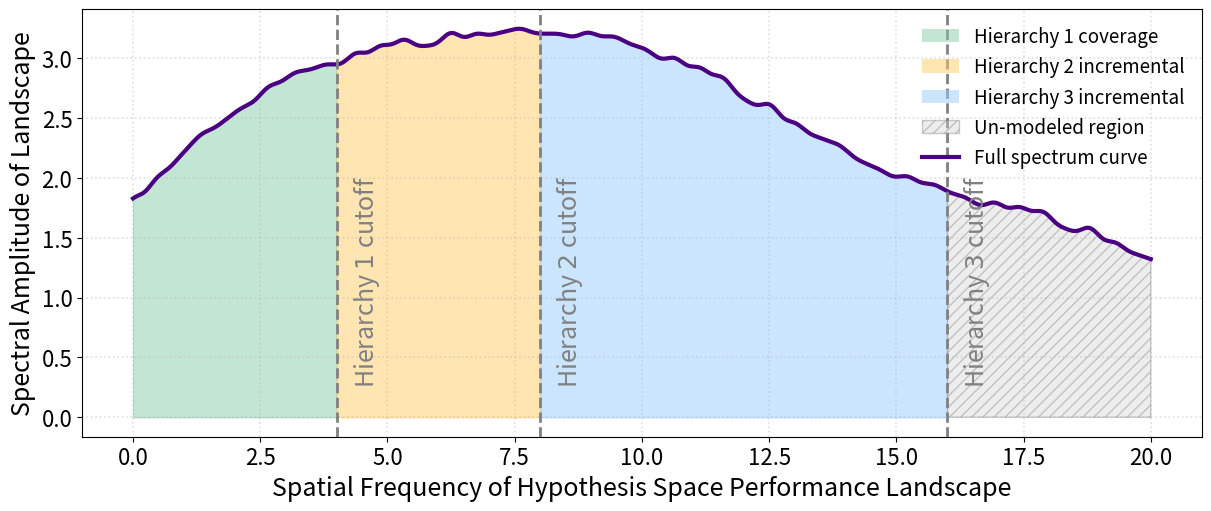

Source code (Python):
import numpy as np
import matplotlib.pyplot as plt
from matplotlib.patches import Patch
from matplotlib.lines import Line2D

# Define color palette
colors = ["#88CCAA", "#FFCC66", "#99CCFF"]

# ------------------------------------------------------------------
# 1. Frequency axis and irregular spectrum
# ------------------------------------------------------------------
frequencies = np.linspace(0, 20, 3000) 

def irregular_spectrum(f):
    np.random.seed(42)
    peak_centers = np.linspace(1.5, 21, 12)
    amps = np.linspace(0.9, 0.3, len(peak_centers))
    widths = np.random.uniform(2.5, 4, len(peak_centers))
    spectrum = np.zeros_like(f)
    for mu, amp, w in zip(peak_centers, amps, widths):
        spectrum += amp * np.exp(-((f - mu) ** 2) / (2 * (w ** 2)))
    noise = sum((0.05 / i) * np.sin(i * f + np.random.uniform(0, 2 * np.pi)) for i in range(3, 15))
    spectrum += noise
    return spectrum

s_full = irregular_spectrum(frequencies)

# ------------------------------------------------------------------
# 2. Hierarchy cut-offs
# ------------------------------------------------------------------
cutoffs = [4, 8, 16]
labels = ["Hierarchy 1 coverage", "Hierarchy 2 incremental", "Hierarchy 3 incremental"]

# ------------------------------------------------------------------
# 3. Plot using constrained_layout
# ------------------------------------------------------------------
fig, ax = plt.subplots(figsize=(12, 5), constrained_layout=True)

# Spectrum curve
ax.plot(frequencies, s_full, color="#4B0082", linewidth=3, label="Full spectrum curve")

# Cutoff bands and labels
prev_cut = 0
for idx, cut in enumerate(cutoffs):
    mask = (frequencies >= prev_cut) & (frequencies <= cut)
    ax.fill_between(frequencies, 0, s_full, where=mask, step="mid", color=colors[idx], alpha=0.5)
    ax.axvline(x=cut, color="gray", linestyle="--", linewidth=2)
    ax.text(cut + 0.3, 0.35 * s_full.max(), rf"Hierarchy ${idx+1}$ cutoff", rotation=90,
            va="center", color="gray", fontsize=18)  # Explicit large font here
    prev_cut = cut

# Un-modeled area after h3
mask_unmodelled = frequencies >= cutoffs[-1]
ax.fill_between(frequencies, 0, s_full, where=mask_unmodelled, step="mid",
                color="lightgray", alpha=0.4, hatch="///", edgecolor="gray",
                label="Un-modeled region")

# Decorations with explicit fonts
ax.set_xlabel("Spatial Frequency of Hypothesis Space Performance Landscape", fontsize=18)
ax.set_ylabel("Spectral Amplitude of Landscape", fontsize=18)
# ax.set_title("Conceptual Spectrum: Hierarchies as Successive Low-pass Filters", fontsize=20, weight='bold')

# Ensure ticks are also larger
ax.tick_params(axis='both', labelsize=16)

# Legend with larger fonts and markers
area_patches = [Patch(facecolor=colors[i], edgecolor="none", alpha=0.5, label=labels[i]) for i in range(3)]
line_full = Line2D([0], [0], color="#4B0082", linewidth=3, label="Full spectrum curve")
patch_unmodelled = Patch(facecolor="lightgray", edgecolor="gray", alpha=0.4, hatch="///", label="Un-modeled region")

ax.legend(handles=area_patches + [patch_unmodelled, line_full], loc="upper right",
          fontsize=13.5, frameon=False, handlelength=2, markerscale=1.5)

# Grid
ax.grid(alpha=0.4, linestyle=':', linewidth=1.2)

# Save BEFORE show
fig.savefig("spectrum_hierarchy_cutoffs.pdf", dpi=600, bbox_inches="tight")
plt.show()
